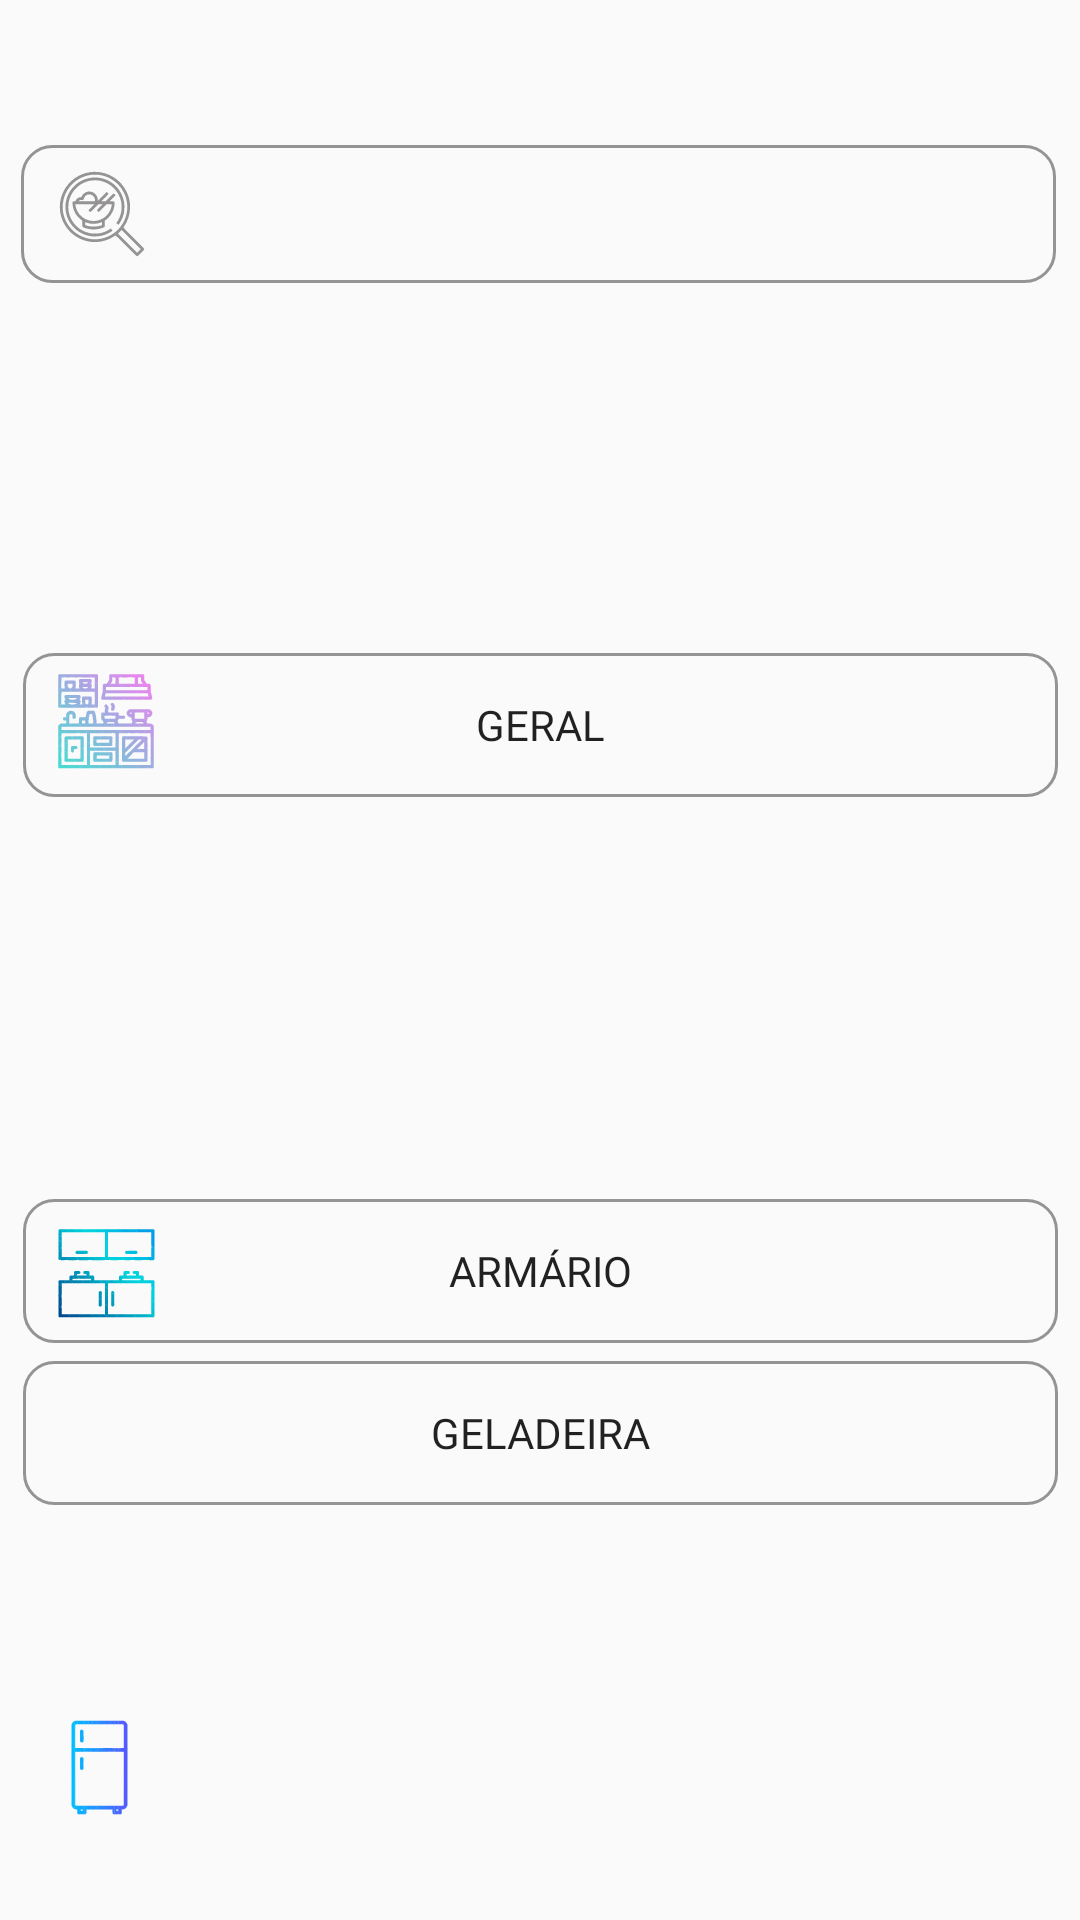

Reconstruct the res/layout file that produces this screen, plus the resources it refers to.
<!-- AndroidManifest.xml: application theme Theme.Despensa -->
<!-- res/layout/popup.xml -->
<?xml version="1.0" encoding="utf-8"?>
<androidx.constraintlayout.widget.ConstraintLayout xmlns:android="http://schemas.android.com/apk/res/android"
    xmlns:app="http://schemas.android.com/apk/res-auto"
    xmlns:tools="http://schemas.android.com/tools"
    android:layout_width="360dp"
    android:layout_height="wrap_content"
    android:layout_gravity="center"
    android:paddingBottom="13dp">


    <Button
        android:id="@+id/btnPopupGeral"
        android:layout_width="345dp"
        android:layout_height="48dp"
        android:background="@drawable/custom_edit_text_popup_add_itens"
        android:fontFamily="@font/allerta"
        android:text="Geral"
        app:layout_constraintBottom_toBottomOf="parent"
        app:layout_constraintEnd_toEndOf="parent"
        app:layout_constraintHorizontal_bias="0.5"
        app:layout_constraintStart_toStartOf="parent"
        app:layout_constraintTop_toTopOf="parent"
        app:layout_constraintVertical_bias="0.376" />

    <Button
        android:id="@+id/btnPopupArmario"
        android:layout_width="345dp"
        android:layout_height="wrap_content"
        android:background="@drawable/custom_edit_text_popup_add_itens"
        android:fontFamily="@font/allerta"
        android:text="armário"
        app:layout_constraintBottom_toBottomOf="parent"
        app:layout_constraintEnd_toEndOf="parent"
        app:layout_constraintHorizontal_bias="0.5"
        app:layout_constraintStart_toStartOf="parent"
        app:layout_constraintTop_toTopOf="parent"
        app:layout_constraintVertical_bias="0.69" />

    <Button
        android:id="@+id/btnPopupGeladeira"
        android:layout_width="345dp"
        android:layout_height="48dp"
        android:layout_marginTop="6dp"
        android:background="@drawable/custom_edit_text_popup_add_itens"
        android:fontFamily="@font/allerta"
        android:text="geladeira"
        app:layout_constraintBottom_toBottomOf="parent"
        app:layout_constraintEnd_toEndOf="parent"
        app:layout_constraintHorizontal_bias="0.5"
        app:layout_constraintStart_toStartOf="parent"
        app:layout_constraintTop_toBottomOf="@+id/btnPopupArmario"
        app:layout_constraintVertical_bias="0.0" />

    <SearchView
        android:id="@+id/svBuscar"
        android:layout_width="345dp"
        android:layout_height="46dp"
        android:background="@drawable/custom_edit_text_popup_add_itens"
        android:queryHint="Buscar produto"
        android:searchIcon="@drawable/icone_buscar_popup"
        app:layout_constraintBottom_toBottomOf="parent"
        app:layout_constraintEnd_toEndOf="parent"
        app:layout_constraintHorizontal_bias="0.466"
        app:layout_constraintStart_toStartOf="parent"
        app:layout_constraintTop_toTopOf="parent"
        app:layout_constraintVertical_bias="0.083" />

    <ImageView
        android:id="@+id/imageView4"
        android:layout_width="38dp"
        android:layout_height="37dp"
        app:layout_constraintBottom_toBottomOf="parent"
        app:layout_constraintEnd_toEndOf="parent"
        app:layout_constraintHorizontal_bias="0.043"
        app:layout_constraintStart_toStartOf="parent"
        app:layout_constraintTop_toTopOf="parent"
        app:layout_constraintVertical_bias="0.967"
        app:srcCompat="@drawable/icone_geladeira" />

    <ImageView
        android:id="@+id/imageView6"
        android:layout_width="39dp"
        android:layout_height="34dp"
        app:layout_constraintBottom_toBottomOf="parent"
        app:layout_constraintEnd_toEndOf="parent"
        app:layout_constraintHorizontal_bias="0.049"
        app:layout_constraintStart_toStartOf="parent"
        app:layout_constraintTop_toTopOf="parent"
        app:layout_constraintVertical_bias="0.377"
        app:srcCompat="@drawable/icone_geral_popup" />

    <ImageView
        android:id="@+id/imageView7"
        android:layout_width="33dp"
        android:layout_height="35dp"
        app:layout_constraintBottom_toBottomOf="parent"
        app:layout_constraintEnd_toEndOf="parent"
        app:layout_constraintHorizontal_bias="0.058"
        app:layout_constraintStart_toStartOf="parent"
        app:layout_constraintTop_toTopOf="parent"
        app:layout_constraintVertical_bias="0.687"
        app:srcCompat="@drawable/icone_armario_popup" />

</androidx.constraintlayout.widget.ConstraintLayout>
<!-- resources referenced by this layout -->
<resources>
  <!-- drawable custom_edit_text_popup_add_itens (drawable) -->
  <?xml version="1.0" encoding="utf-8"?>
  <shape xmlns:android="http://schemas.android.com/apk/res/android">
      android:shape="rectangle">
      <corners android:radius="10dp" />
      <stroke
          android:width="1dp"
          android:color="#959393" />
  </shape>
  <!-- drawable icone_armario_popup: vector/xml drawable (drawable, 50378 chars, omitted) -->
  <!-- drawable icone_buscar_popup: vector/xml drawable (drawable, 3673 chars, omitted) -->
  <!-- drawable icone_geladeira: vector/xml drawable (drawable, 45860 chars, omitted) -->
  <!-- drawable icone_geral_popup: vector/xml drawable (drawable, 179533 chars, omitted) -->
  <style name="Theme.Despensa" parent="Theme.AppCompat.Light.NoActionBar">
          
          <item name="colorPrimary">@color/purple_500</item>
          <item name="colorPrimaryVariant">@color/purple_700</item>
          <item name="colorOnPrimary">@color/white</item>
          
          <item name="colorSecondary">@color/teal_200</item>
          <item name="colorSecondaryVariant">@color/teal_700</item>
          <item name="colorOnSecondary">@color/black</item>
          
          <item name="android:windowTranslucentStatus">true</item>
          <item name="android:windowTranslucentNavigation">true</item>
          
      </style>
  <!-- not gathered from this repository: default colours our renderer supplied (Android Studio template values) -->
  <color name="purple_500">#FF6200EE</color>
  <color name="purple_700">#FF3700B3</color>
  <color name="teal_200">#FF03DAC5</color>
  <color name="teal_700">#FF018786</color>
  <color name="black">#FF000000</color>
  <color name="white">#FFFFFFFF</color>
</resources>
